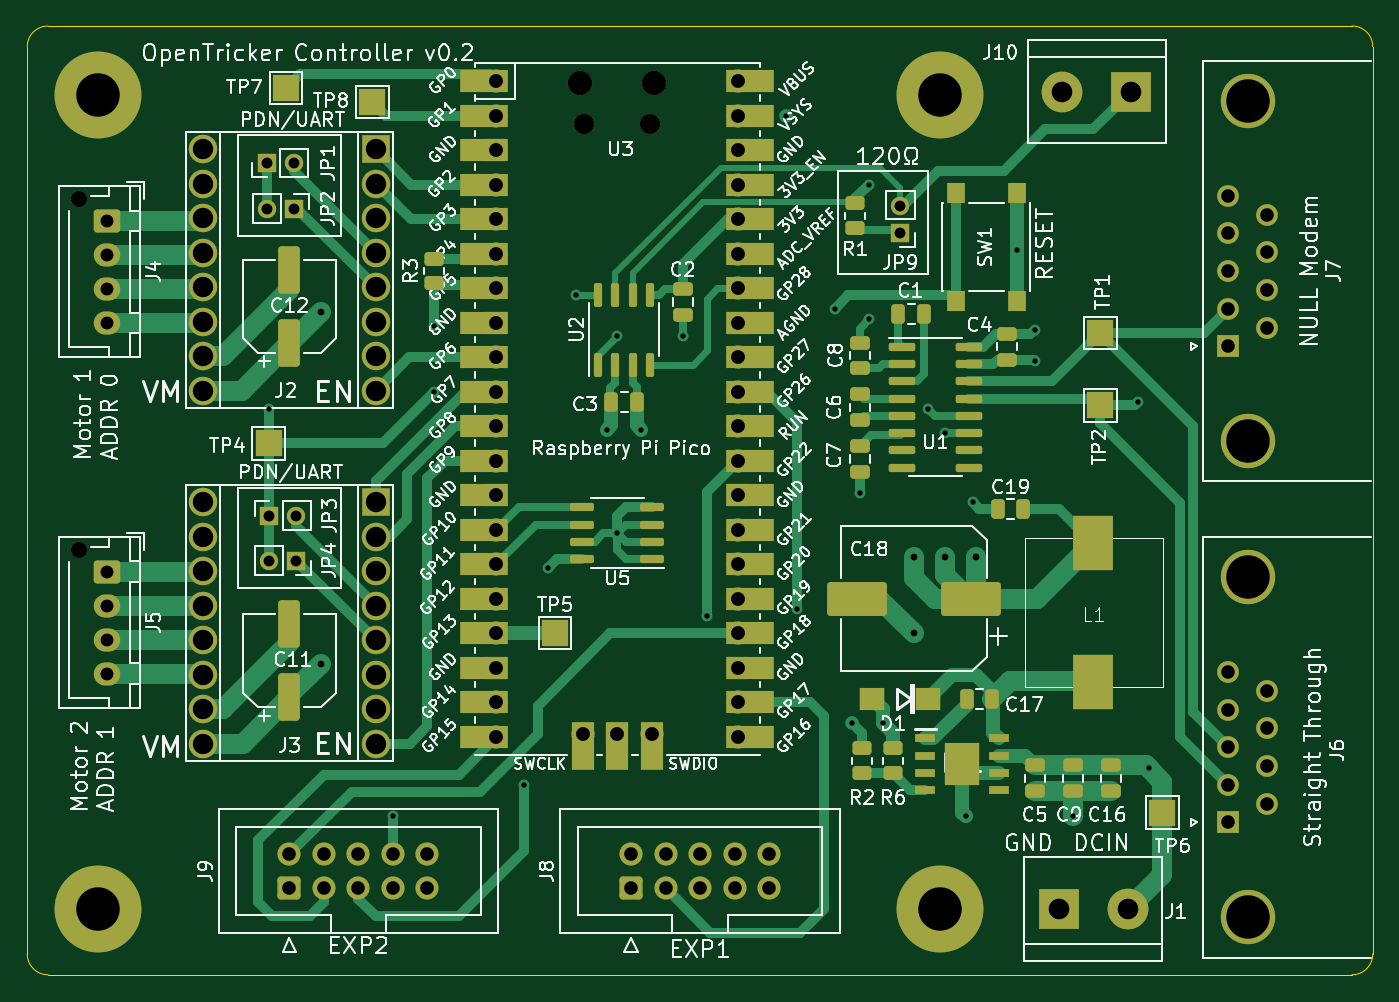
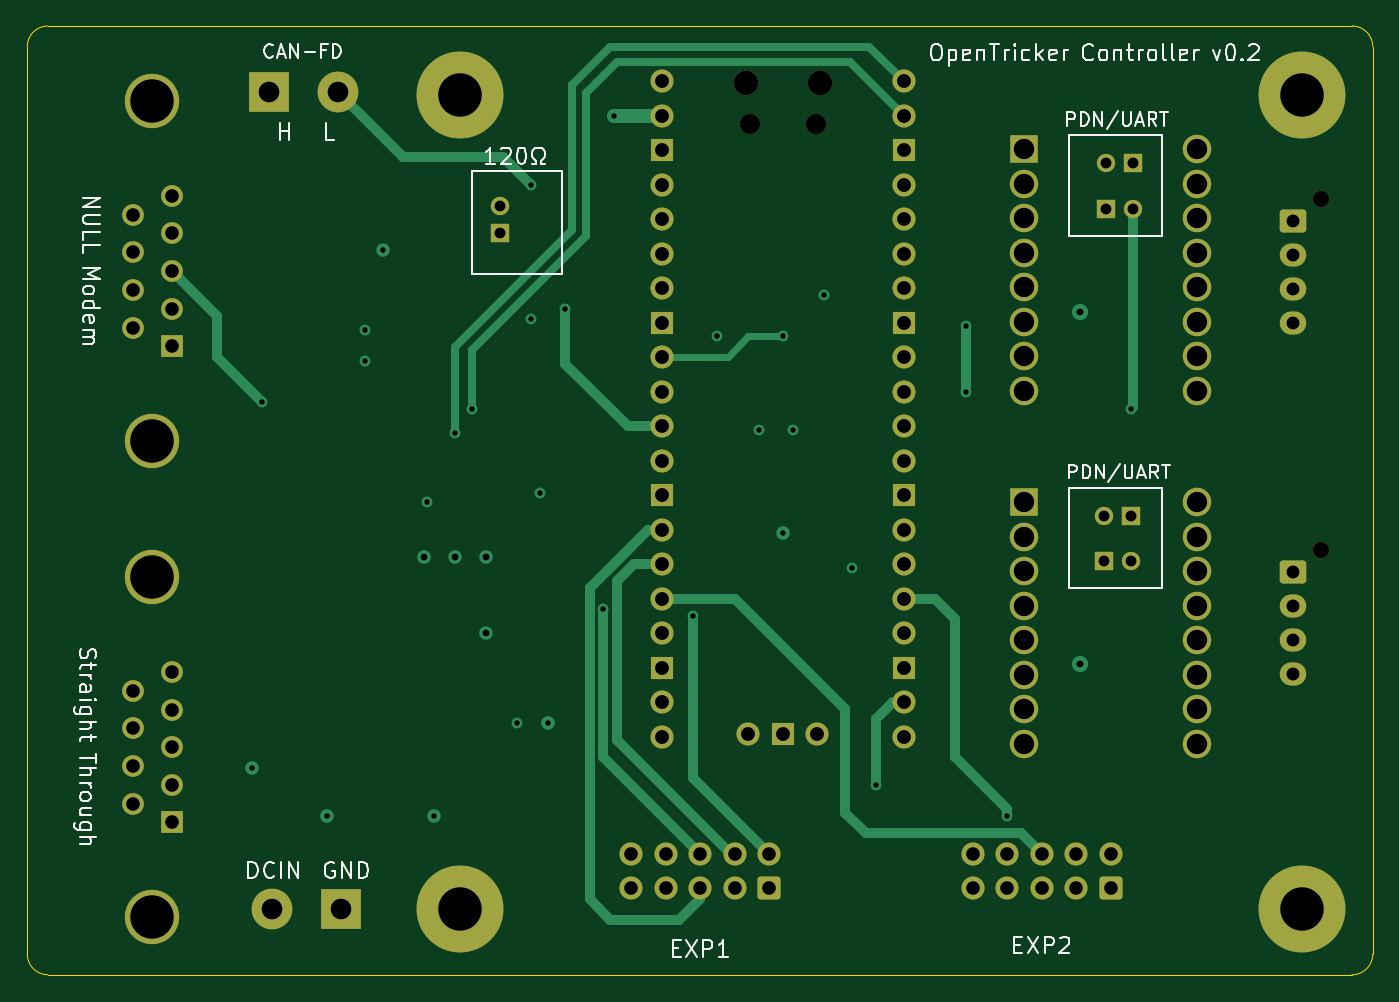
Circuit board: 13 layer files. Board 99.1 x 69.8 mm.
- bottom_copper: pico_expansion_board-CuBottom.gbr (16277 bytes)
- inner_copper: pico_expansion_board-CuIn1.gbr (367390 bytes)
- inner_copper: pico_expansion_board-CuIn2.gbr (365776 bytes)
- top_copper: pico_expansion_board-CuTop.gbr (37881 bytes)
- outline: pico_expansion_board-EdgeCuts.gbr (999 bytes)
- bottom_mask: pico_expansion_board-MaskBottom.gbr (5976 bytes)
- top_mask: pico_expansion_board-MaskTop.gbr (11846 bytes)
- drill: pico_expansion_board-NPTH.drl (563 bytes)
- drill: pico_expansion_board-PTH.drl (3129 bytes)
- paste: pico_expansion_board-PasteBottom.gbr (467 bytes)
- paste: pico_expansion_board-PasteTop.gbr (5054 bytes)
- bottom_silk: pico_expansion_board-SilkBottom.gbr (43084 bytes)
- top_silk: pico_expansion_board-SilkTop.gbr (230300 bytes)

=== bottom_copper: pico_expansion_board-CuBottom.gbr (16277 bytes, source omitted) ===
=== inner_copper: pico_expansion_board-CuIn1.gbr (367390 bytes, source omitted) ===
=== inner_copper: pico_expansion_board-CuIn2.gbr (365776 bytes, source omitted) ===
=== top_copper: pico_expansion_board-CuTop.gbr (37881 bytes, source omitted) ===
=== outline: pico_expansion_board-EdgeCuts.gbr ===
%TF.GenerationSoftware,KiCad,Pcbnew,(7.0.0)*%
%TF.CreationDate,2023-03-05T22:31:08+13:00*%
%TF.ProjectId,pico_expansion_board,7069636f-5f65-4787-9061-6e73696f6e5f,rev?*%
%TF.SameCoordinates,Original*%
%TF.FileFunction,Profile,NP*%
%FSLAX46Y46*%
G04 Gerber Fmt 4.6, Leading zero omitted, Abs format (unit mm)*
G04 Created by KiCad (PCBNEW (7.0.0)) date 2023-03-05 22:31:08*
%MOMM*%
%LPD*%
G01*
G04 APERTURE LIST*
%TA.AperFunction,Profile*%
%ADD10C,0.100000*%
%TD*%
G04 APERTURE END LIST*
D10*
X50292000Y-126492000D02*
G75*
G03*
X51816000Y-128016000I1524000J0D01*
G01*
X147828000Y-128016000D02*
X51816000Y-128016000D01*
X147828000Y-128016000D02*
G75*
G03*
X149352000Y-126492000I0J1524000D01*
G01*
X149352000Y-59690000D02*
G75*
G03*
X147828000Y-58166000I-1524000J0D01*
G01*
X51816000Y-58166000D02*
X147828000Y-58166000D01*
X149352000Y-59690000D02*
X149352000Y-126492000D01*
X50292000Y-126492000D02*
X50292000Y-59690000D01*
X51816000Y-58166000D02*
G75*
G03*
X50292000Y-59690000I0J-1524000D01*
G01*
M02*

=== bottom_mask: pico_expansion_board-MaskBottom.gbr (5976 bytes, source omitted) ===
=== top_mask: pico_expansion_board-MaskTop.gbr (11846 bytes, source omitted) ===
=== drill: pico_expansion_board-NPTH.drl ===
M48
; DRILL file {KiCad (7.0.0)} date Sun Mar  5 22:31:08 2023
; FORMAT={-:-/ absolute / inch / decimal}
; #@! TF.CreationDate,2023-03-05T22:31:08+13:00
; #@! TF.GenerationSoftware,Kicad,Pcbnew,(7.0.0)
; #@! TF.FileFunction,NonPlated,1,4,NPTH
FMAT,2
INCH
; #@! TA.AperFunction,NonPlated,NPTH,ComponentDrill
T1C0.0472
; #@! TA.AperFunction,NonPlated,NPTH,ComponentDrill
T2C0.0591
; #@! TA.AperFunction,NonPlated,NPTH,ComponentDrill
T3C0.0709
%
G90
G05
T1
X2.1313Y-2.7917
X2.1313Y-3.8086
T2
X3.5945Y-2.5744
X3.7855Y-2.5744
T3
X3.5827Y-2.4551
X3.7973Y-2.4551
T0
M30

=== drill: pico_expansion_board-PTH.drl ===
M48
; DRILL file {KiCad (7.0.0)} date Sun Mar  5 22:31:08 2023
; FORMAT={-:-/ absolute / inch / decimal}
; #@! TF.CreationDate,2023-03-05T22:31:08+13:00
; #@! TF.GenerationSoftware,Kicad,Pcbnew,(7.0.0)
; #@! TF.FileFunction,Plated,1,4,PTH
FMAT,2
INCH
; #@! TA.AperFunction,Plated,PTH,ViaDrill
T1C0.0157
; #@! TA.AperFunction,Plated,PTH,ViaDrill
T2C0.0197
; #@! TA.AperFunction,Plated,PTH,ComponentDrill
T3C0.0315
; #@! TA.AperFunction,Plated,PTH,ComponentDrill
T4C0.0374
; #@! TA.AperFunction,Plated,PTH,ComponentDrill
T5C0.0394
; #@! TA.AperFunction,Plated,PTH,ComponentDrill
T6C0.0402
; #@! TA.AperFunction,Plated,PTH,ComponentDrill
T7C0.0591
; #@! TA.AperFunction,Plated,PTH,ComponentDrill
T8C0.0598
; #@! TA.AperFunction,Plated,PTH,ComponentDrill
T9C0.1260
%
G90
G05
T1
X2.68Y-3.4
X3.04Y-4.58
X3.16Y-3.16
X3.16Y-3.35
X3.42Y-4.49
X3.49Y-3.86
X3.57Y-3.07
X3.66Y-3.46
X3.69Y-3.19
X3.69Y-3.76
X3.76Y-3.46
X3.88Y-3.19
X3.95Y-4.0
X4.18Y-2.55
X4.21Y-3.98
X4.32Y-3.11
X4.37Y-4.31
X4.3926Y-3.645
X4.42Y-2.75
X4.42Y-3.14
X4.46Y-4.31
X4.59Y-3.4
X4.64Y-3.47
X4.7Y-4.58
X4.72Y-3.67
X4.8486Y-2.9386
X4.9Y-3.17
X4.9Y-3.26
X5.01Y-4.58
X5.2Y-3.38
X5.23Y-4.44
T2
X2.83Y-3.12
X2.83Y-4.14
X4.55Y-3.83
X4.55Y-4.05
X4.64Y-3.83
X4.73Y-3.83
T3
X2.6746Y-2.6873
X2.6756Y-2.82
X2.6806Y-3.84
X2.6813Y-3.71
X2.7533Y-2.6873
X2.7544Y-2.82
X2.7594Y-3.84
X2.76Y-3.71
X4.51Y-2.8113
X4.51Y-2.89
T4
X2.21Y-2.8547
X2.21Y-2.9531
X2.21Y-3.0516
X2.21Y-3.15
X2.21Y-3.8716
X2.21Y-3.97
X2.21Y-4.0684
X2.21Y-4.1669
T5
X2.74Y-4.69
X2.74Y-4.79
X2.84Y-4.69
X2.84Y-4.79
X2.94Y-4.69
X2.94Y-4.79
X3.04Y-4.69
X3.04Y-4.79
X3.14Y-4.69
X3.14Y-4.79
X3.73Y-4.69
X3.73Y-4.79
X3.83Y-4.69
X3.83Y-4.79
X3.93Y-4.69
X3.93Y-4.79
X4.03Y-4.69
X4.03Y-4.79
X4.13Y-4.69
X4.13Y-4.79
X5.4614Y-2.7823
X5.4614Y-2.8913
X5.4614Y-3.0004
X5.4614Y-3.1094
X5.4614Y-3.2185
X5.4614Y-4.1623
X5.4614Y-4.2713
X5.4614Y-4.3804
X5.4614Y-4.4894
X5.4614Y-4.5985
X5.5732Y-2.8368
X5.5732Y-2.9459
X5.5732Y-3.0549
X5.5732Y-3.164
X5.5732Y-4.2168
X5.5732Y-4.3259
X5.5732Y-4.4349
X5.5732Y-4.544
T6
X3.34Y-2.45
X3.34Y-2.55
X3.34Y-2.65
X3.34Y-2.75
X3.34Y-2.85
X3.34Y-2.95
X3.34Y-3.05
X3.34Y-3.15
X3.34Y-3.25
X3.34Y-3.35
X3.34Y-3.45
X3.34Y-3.55
X3.34Y-3.65
X3.34Y-3.75
X3.34Y-3.85
X3.34Y-3.95
X3.34Y-4.05
X3.34Y-4.15
X3.34Y-4.25
X3.34Y-4.35
X3.59Y-4.3409
X3.69Y-4.3409
X3.79Y-4.3409
X4.04Y-2.45
X4.04Y-2.55
X4.04Y-2.65
X4.04Y-2.75
X4.04Y-2.85
X4.04Y-2.95
X4.04Y-3.05
X4.04Y-3.15
X4.04Y-3.25
X4.04Y-3.35
X4.04Y-3.45
X4.04Y-3.55
X4.04Y-3.65
X4.04Y-3.75
X4.04Y-3.85
X4.04Y-3.95
X4.04Y-4.05
X4.04Y-4.15
X4.04Y-4.25
X4.04Y-4.35
T7
X2.49Y-2.6473
X2.49Y-2.7473
X2.49Y-2.8473
X2.49Y-2.9473
X2.49Y-3.0473
X2.49Y-3.1473
X2.49Y-3.2473
X2.49Y-3.3473
X2.49Y-3.67
X2.49Y-3.77
X2.49Y-3.87
X2.49Y-3.97
X2.49Y-4.07
X2.49Y-4.17
X2.49Y-4.27
X2.49Y-4.37
X2.99Y-2.6473
X2.99Y-2.7473
X2.99Y-2.8473
X2.99Y-2.9473
X2.99Y-3.0473
X2.99Y-3.1473
X2.99Y-3.2473
X2.99Y-3.3473
X2.99Y-3.67
X2.99Y-3.77
X2.99Y-3.87
X2.99Y-3.97
X2.99Y-4.07
X2.99Y-4.17
X2.99Y-4.27
X2.99Y-4.37
T8
X4.97Y-4.85
X4.98Y-2.48
X5.17Y-4.85
X5.18Y-2.48
T9
X2.1855Y-2.49
X2.1855Y-4.85
X4.6255Y-2.49
X4.6255Y-4.85
X5.5173Y-2.5083
X5.5173Y-3.4925
X5.5173Y-3.8883
X5.5173Y-4.8725
T0
M30

=== paste: pico_expansion_board-PasteBottom.gbr ===
%TF.GenerationSoftware,KiCad,Pcbnew,(7.0.0)*%
%TF.CreationDate,2023-03-05T22:31:08+13:00*%
%TF.ProjectId,pico_expansion_board,7069636f-5f65-4787-9061-6e73696f6e5f,rev?*%
%TF.SameCoordinates,Original*%
%TF.FileFunction,Paste,Bot*%
%TF.FilePolarity,Positive*%
%FSLAX46Y46*%
G04 Gerber Fmt 4.6, Leading zero omitted, Abs format (unit mm)*
G04 Created by KiCad (PCBNEW (7.0.0)) date 2023-03-05 22:31:08*
%MOMM*%
%LPD*%
G01*
G04 APERTURE LIST*
G04 APERTURE END LIST*
M02*

=== paste: pico_expansion_board-PasteTop.gbr ===
%TF.GenerationSoftware,KiCad,Pcbnew,(7.0.0)*%
%TF.CreationDate,2023-03-05T22:31:07+13:00*%
%TF.ProjectId,pico_expansion_board,7069636f-5f65-4787-9061-6e73696f6e5f,rev?*%
%TF.SameCoordinates,Original*%
%TF.FileFunction,Paste,Top*%
%TF.FilePolarity,Positive*%
%FSLAX46Y46*%
G04 Gerber Fmt 4.6, Leading zero omitted, Abs format (unit mm)*
G04 Created by KiCad (PCBNEW (7.0.0)) date 2023-03-05 22:31:07*
%MOMM*%
%LPD*%
G01*
G04 APERTURE LIST*
G04 Aperture macros list*
%AMRoundRect*
0 Rectangle with rounded corners*
0 $1 Rounding radius*
0 $2 $3 $4 $5 $6 $7 $8 $9 X,Y pos of 4 corners*
0 Add a 4 corners polygon primitive as box body*
4,1,4,$2,$3,$4,$5,$6,$7,$8,$9,$2,$3,0*
0 Add four circle primitives for the rounded corners*
1,1,$1+$1,$2,$3*
1,1,$1+$1,$4,$5*
1,1,$1+$1,$6,$7*
1,1,$1+$1,$8,$9*
0 Add four rect primitives between the rounded corners*
20,1,$1+$1,$2,$3,$4,$5,0*
20,1,$1+$1,$4,$5,$6,$7,0*
20,1,$1+$1,$6,$7,$8,$9,0*
20,1,$1+$1,$8,$9,$2,$3,0*%
G04 Aperture macros list end*
%ADD10RoundRect,0.250000X1.950000X1.000000X-1.950000X1.000000X-1.950000X-1.000000X1.950000X-1.000000X0*%
%ADD11RoundRect,0.150000X0.150000X-0.725000X0.150000X0.725000X-0.150000X0.725000X-0.150000X-0.725000X0*%
%ADD12RoundRect,0.250000X-0.475000X0.250000X-0.475000X-0.250000X0.475000X-0.250000X0.475000X0.250000X0*%
%ADD13RoundRect,0.250000X0.450000X-0.262500X0.450000X0.262500X-0.450000X0.262500X-0.450000X-0.262500X0*%
%ADD14RoundRect,0.250000X0.475000X-0.250000X0.475000X0.250000X-0.475000X0.250000X-0.475000X-0.250000X0*%
%ADD15RoundRect,0.150000X0.725000X0.150000X-0.725000X0.150000X-0.725000X-0.150000X0.725000X-0.150000X0*%
%ADD16RoundRect,0.250000X0.550000X-1.500000X0.550000X1.500000X-0.550000X1.500000X-0.550000X-1.500000X0*%
%ADD17RoundRect,0.250000X-0.250000X-0.475000X0.250000X-0.475000X0.250000X0.475000X-0.250000X0.475000X0*%
%ADD18R,1.300000X1.550000*%
%ADD19RoundRect,0.250000X0.250000X0.475000X-0.250000X0.475000X-0.250000X-0.475000X0.250000X-0.475000X0*%
%ADD20R,1.525000X0.650000*%
%ADD21R,2.600000X3.100000*%
%ADD22R,3.000000X4.000000*%
%ADD23RoundRect,0.150000X-0.825000X-0.150000X0.825000X-0.150000X0.825000X0.150000X-0.825000X0.150000X0*%
%ADD24RoundRect,0.250000X-0.450000X0.262500X-0.450000X-0.262500X0.450000X-0.262500X0.450000X0.262500X0*%
%ADD25R,1.800000X1.700000*%
G04 APERTURE END LIST*
D10*
%TO.C,C18*%
X119770000Y-100330000D03*
X111370000Y-100330000D03*
%TD*%
D11*
%TO.C,U2*%
X92329000Y-83093000D03*
X93599000Y-83093000D03*
X94869000Y-83093000D03*
X96139000Y-83093000D03*
X96139000Y-77943000D03*
X94869000Y-77943000D03*
X93599000Y-77943000D03*
X92329000Y-77943000D03*
%TD*%
D12*
%TO.C,C5*%
X124460000Y-112588000D03*
X124460000Y-114488000D03*
%TD*%
D13*
%TO.C,R1*%
X111252000Y-73048500D03*
X111252000Y-71223500D03*
%TD*%
D14*
%TO.C,C7*%
X111571000Y-90993000D03*
X111571000Y-89093000D03*
%TD*%
D15*
%TO.C,U5*%
X96301000Y-97409000D03*
X96301000Y-96139000D03*
X96301000Y-94869000D03*
X96301000Y-93599000D03*
X91151000Y-93599000D03*
X91151000Y-94869000D03*
X91151000Y-96139000D03*
X91151000Y-97409000D03*
%TD*%
D14*
%TO.C,C2*%
X98552000Y-79436000D03*
X98552000Y-77536000D03*
%TD*%
D16*
%TO.C,C11*%
X69596000Y-107602000D03*
X69596000Y-102202000D03*
%TD*%
D17*
%TO.C,C1*%
X114431000Y-79375000D03*
X116331000Y-79375000D03*
%TD*%
D18*
%TO.C,SW1*%
X118653999Y-78396999D03*
X118653999Y-70446999D03*
X123153999Y-78396999D03*
X123153999Y-70446999D03*
%TD*%
D19*
%TO.C,C3*%
X95184000Y-85852000D03*
X93284000Y-85852000D03*
%TD*%
D12*
%TO.C,C9*%
X127254000Y-112588000D03*
X127254000Y-114488000D03*
%TD*%
%TO.C,C4*%
X122428000Y-80838000D03*
X122428000Y-82738000D03*
%TD*%
D20*
%TO.C,IC1*%
X116413999Y-110616999D03*
X116413999Y-111886999D03*
X116413999Y-113156999D03*
X116413999Y-114426999D03*
X121837999Y-114426999D03*
X121837999Y-113156999D03*
X121837999Y-111886999D03*
X121837999Y-110616999D03*
D21*
X119125999Y-112521999D03*
%TD*%
D22*
%TO.C,L1*%
X128740499Y-106445999D03*
X128740499Y-96245999D03*
%TD*%
D19*
%TO.C,C19*%
X123632000Y-93726000D03*
X121732000Y-93726000D03*
%TD*%
D14*
%TO.C,C8*%
X111571000Y-83373000D03*
X111571000Y-81473000D03*
%TD*%
D16*
%TO.C,C12*%
X69596000Y-81522000D03*
X69596000Y-76122000D03*
%TD*%
D12*
%TO.C,C16*%
X130048000Y-112588000D03*
X130048000Y-114488000D03*
%TD*%
%TO.C,C6*%
X111571000Y-85283000D03*
X111571000Y-87183000D03*
%TD*%
D23*
%TO.C,U1*%
X114684000Y-81788000D03*
X114684000Y-83058000D03*
X114684000Y-84328000D03*
X114684000Y-85598000D03*
X114684000Y-86868000D03*
X114684000Y-88138000D03*
X114684000Y-89408000D03*
X114684000Y-90678000D03*
X119634000Y-90678000D03*
X119634000Y-89408000D03*
X119634000Y-88138000D03*
X119634000Y-86868000D03*
X119634000Y-85598000D03*
X119634000Y-84328000D03*
X119634000Y-83058000D03*
X119634000Y-81788000D03*
%TD*%
D13*
%TO.C,R6*%
X114046000Y-113180500D03*
X114046000Y-111355500D03*
%TD*%
%TO.C,R3*%
X80264000Y-77112500D03*
X80264000Y-75287500D03*
%TD*%
D24*
%TO.C,R2*%
X111760000Y-111355500D03*
X111760000Y-113180500D03*
%TD*%
D25*
%TO.C,D1*%
X112503999Y-107695999D03*
X116603999Y-107695999D03*
%TD*%
D17*
%TO.C,C17*%
X119446000Y-107696000D03*
X121346000Y-107696000D03*
%TD*%
M02*

=== bottom_silk: pico_expansion_board-SilkBottom.gbr (43084 bytes, source omitted) ===
=== top_silk: pico_expansion_board-SilkTop.gbr (230300 bytes, source omitted) ===
